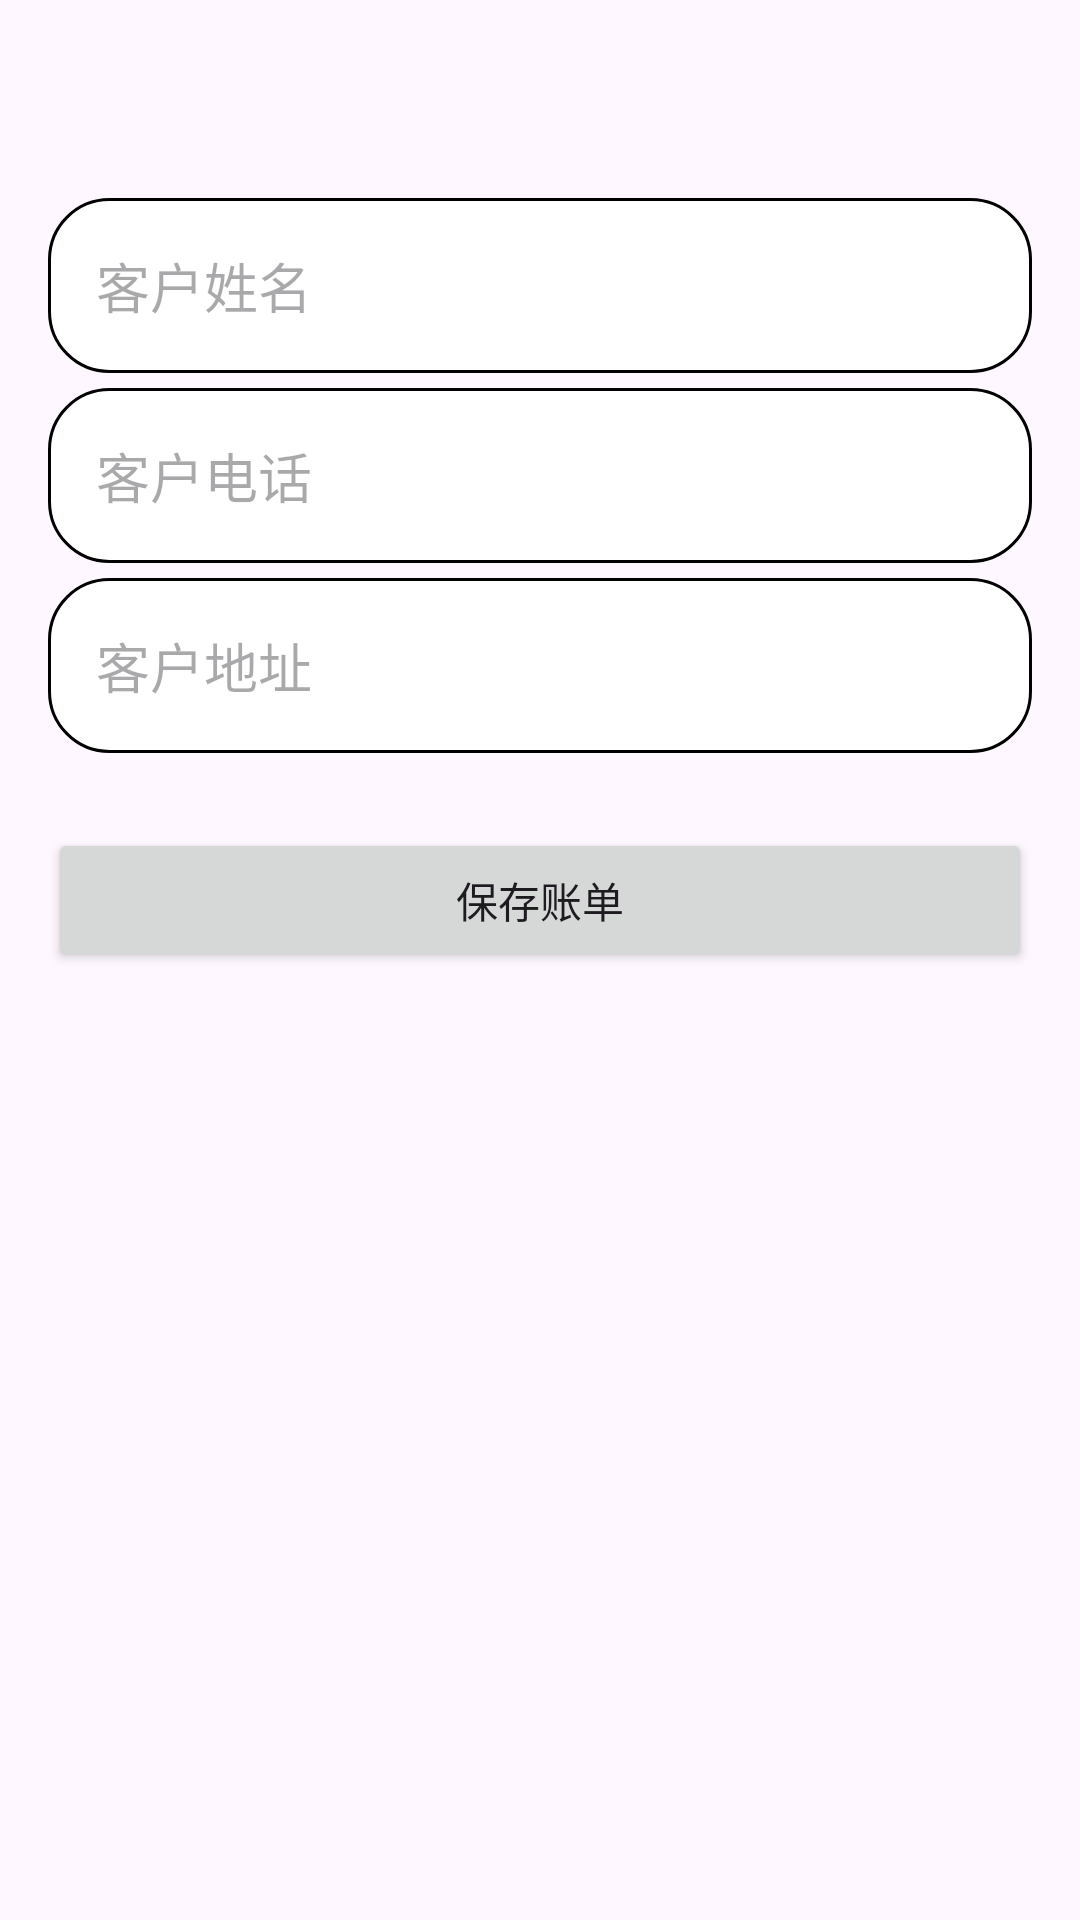

Write the Android layout XML for this screen, with the resource values it uses.
<!-- AndroidManifest.xml: application theme Theme.BillManagerApp -->
<!-- res/layout/activity_add_customer.xml -->
<?xml version="1.0" encoding="utf-8"?>
<LinearLayout xmlns:android="http://schemas.android.com/apk/res/android"
    android:layout_width="match_parent"
    android:layout_height="match_parent"
    android:orientation="vertical"
    android:padding="16dp">

    <LinearLayout
        android:layout_width="match_parent"
        android:layout_height="match_parent"
        android:orientation="vertical"
        android:layout_marginTop="50dp">

        <EditText
            android:id="@+id/editTextName"
            android:layout_width="match_parent"
            android:layout_height="wrap_content"
            android:layout_marginBottom="5dp"
            android:background="@drawable/edittext_backgrond"
            android:hint="@string/et_cnName"
            android:padding="16dp" />

        <EditText
            android:id="@+id/editTextPhone"
            android:layout_width="match_parent"
            android:layout_height="wrap_content"
            android:layout_marginBottom="5dp"
            android:background="@drawable/edittext_backgrond"
            android:hint="@string/et_cnPhone"
            android:padding="16dp" />

        <EditText
            android:id="@+id/editTextAddress"
            android:layout_width="match_parent"
            android:layout_height="wrap_content"
            android:layout_marginBottom="5dp"
            android:background="@drawable/edittext_backgrond"
            android:hint="@string/et_cnAddress"
            android:padding="16dp" />

        <Button
            android:id="@+id/buttonSave"
            android:layout_width="match_parent"
            android:layout_height="wrap_content"
            android:layout_marginTop="20dp"
            android:text="@string/btn_save" />

    </LinearLayout>

</LinearLayout>
<!-- resources referenced by this layout -->
<resources>
  <!-- drawable edittext_backgrond (drawable) -->
  <?xml version="1.0" encoding="utf-8"?>
  
  <shape xmlns:android="http://schemas.android.com/apk/res/android">
  
      <solid android:color="#ffffff" />
      <stroke
          android:width="1dp"
          android:color="@color/black" />
      <corners android:radius="20dp" />
  
  </shape>
  <string name="btn_save">保存账单</string>
  <string name="et_cnAddress">客户地址</string>
  <string name="et_cnName">客户姓名</string>
  <string name="et_cnPhone">客户电话</string>
  <style name="Theme.BillManagerApp" parent="Base.Theme.BillManagerApp" />
  <style name="Base.Theme.BillManagerApp" parent="Theme.Material3.DayNight.NoActionBar">
          
          
      </style>
  <!-- not gathered from this repository: default colours our renderer supplied (Android Studio template values) -->
  <color name="black">#FF000000</color>
</resources>
